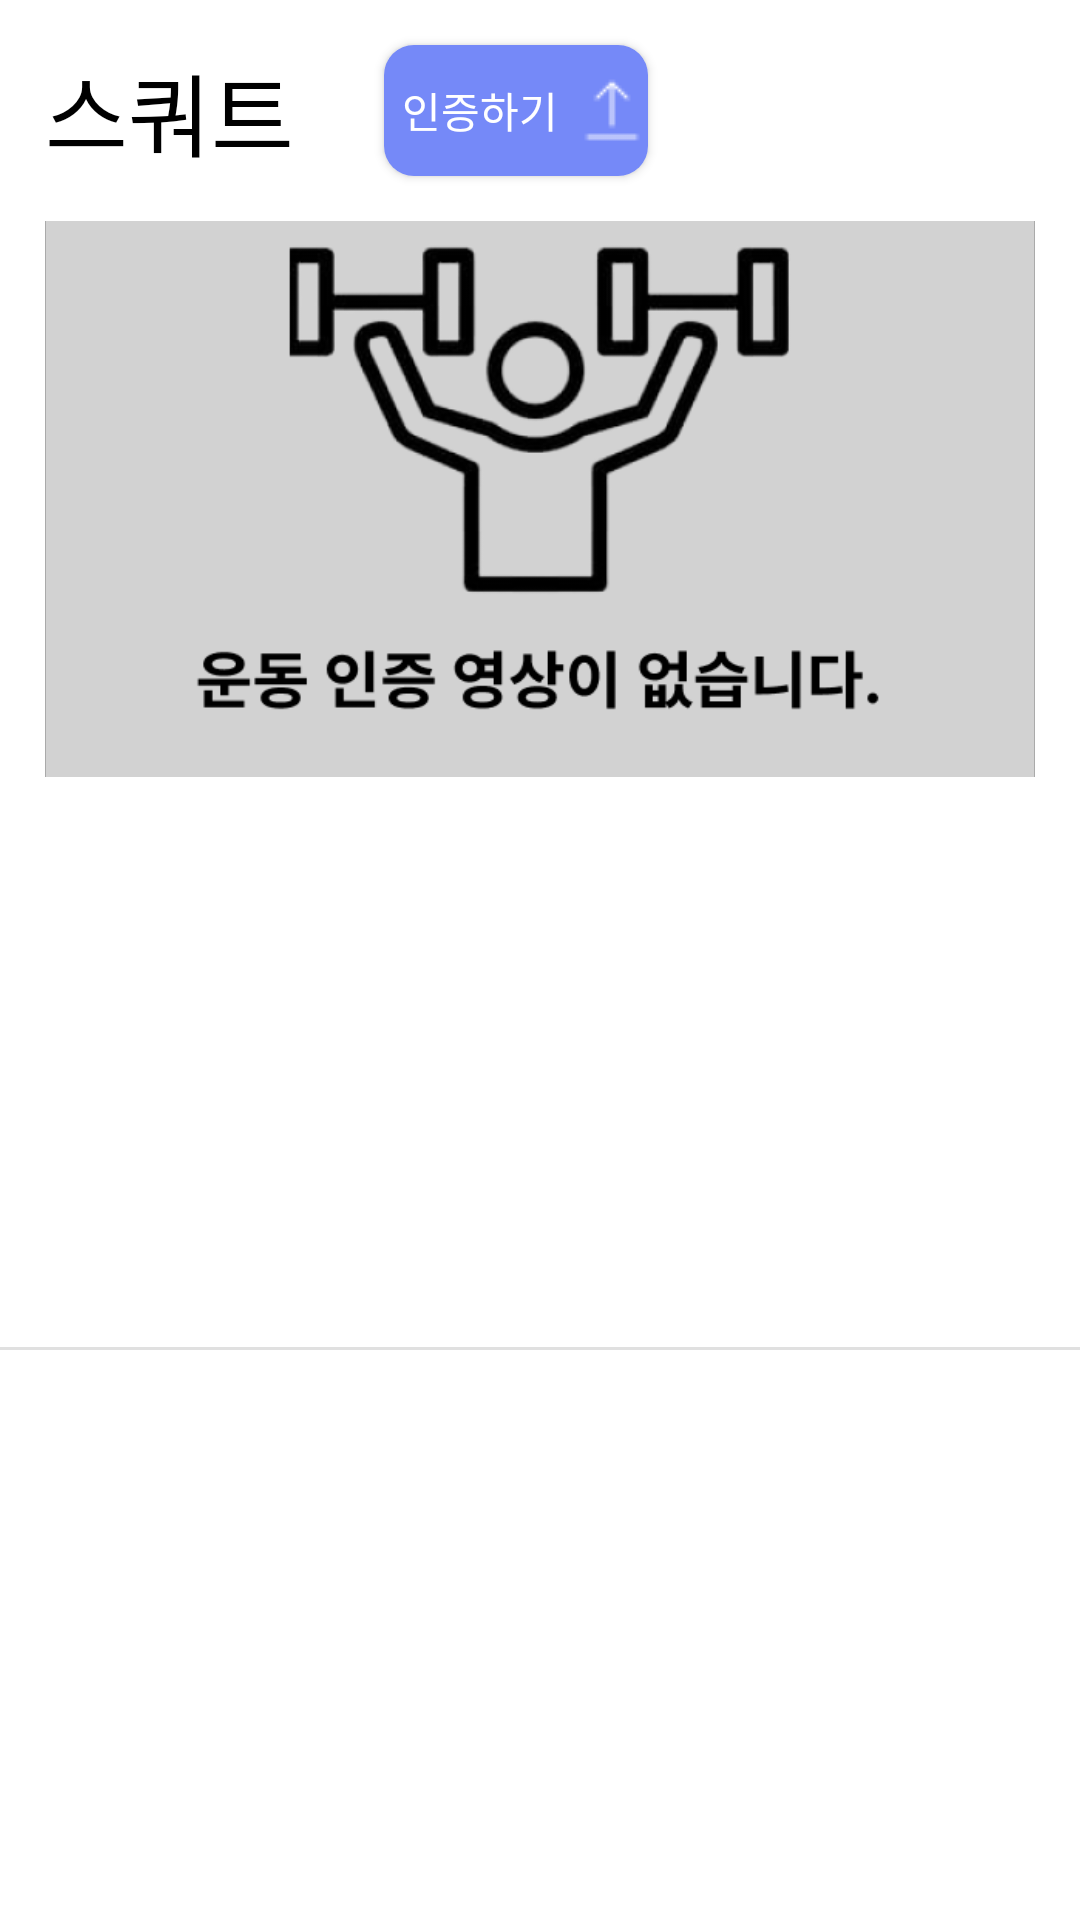

Here is an Android app screen rendered from its layout file. Give the layout XML and the strings, colors and styles it references.
<!-- AndroidManifest.xml: application theme Theme.HelGather -->
<!-- res/layout/profile_sbd_list.xml -->
<?xml version="1.0" encoding="utf-8"?>
<androidx.constraintlayout.widget.ConstraintLayout xmlns:android="http://schemas.android.com/apk/res/android"
    xmlns:app="http://schemas.android.com/apk/res-auto"
    xmlns:tools="http://schemas.android.com/tools"
    android:layout_width="match_parent"
    android:layout_height="wrap_content">

    <TextView
        android:id="@+id/tv_sbd_title"
        android:layout_width="wrap_content"
        android:layout_height="wrap_content"
        android:layout_marginStart="15dp"
        android:layout_marginTop="15dp"
        android:fontFamily="@font/tmonblack"
        android:text="스쿼트"
        android:textColor="@color/black"
        android:textSize="30sp"
        app:layout_constraintStart_toStartOf="parent"
        app:layout_constraintTop_toTopOf="parent" />

    <androidx.appcompat.widget.AppCompatButton
        android:id="@+id/btn_sbd_upload"
        android:layout_width="wrap_content"
        android:layout_height="0dp"
        android:layout_marginStart="30dp"
        android:background="@drawable/rectangle_border_appbrightercolor"
        android:drawableEnd="@drawable/ic_upload"
        android:fontFamily="@font/tmonblacknormal"
        android:text="인증하기"
        android:textColor="@color/white"
        app:layout_constraintBottom_toBottomOf="@+id/tv_sbd_title"
        app:layout_constraintStart_toEndOf="@+id/tv_sbd_title"
        app:layout_constraintTop_toTopOf="@+id/tv_sbd_title" />

    <ImageView
        android:id="@+id/iv_sbd_preview"
        android:layout_width="0dp"
        android:layout_height="wrap_content"
        android:layout_marginStart="15dp"
        android:layout_marginTop="15dp"
        android:layout_marginEnd="15dp"
        android:adjustViewBounds="true"
        android:background="@android:color/darker_gray"
        android:scaleType="fitCenter"
        app:layout_constraintEnd_toEndOf="parent"
        app:layout_constraintStart_toStartOf="parent"
        app:layout_constraintTop_toBottomOf="@+id/tv_sbd_title"
        app:srcCompat="@drawable/ic_sbd_auth" />

    <View
        android:id="@+id/divider6"
        android:layout_width="0dp"
        android:layout_height="1dp"
        android:layout_marginTop="15dp"
        android:layout_marginBottom="15dp"
        android:background="?android:attr/listDivider"
        app:layout_constraintBottom_toBottomOf="parent"
        app:layout_constraintEnd_toEndOf="parent"
        app:layout_constraintStart_toStartOf="parent"
        app:layout_constraintTop_toBottomOf="@+id/iv_sbd_preview" />

</androidx.constraintlayout.widget.ConstraintLayout>
<!-- resources referenced by this layout -->
<resources>
  <color name="black">#FF000000</color>
  <color name="white">#FFFFFFFF</color>
  <!-- drawable ic_sbd_auth: png bitmap (drawable, 28623 bytes) -->
  <!-- drawable ic_upload: png bitmap (drawable, 238 bytes) -->
  <!-- drawable rectangle_border_appbrightercolor (drawable) -->
  <?xml version="1.0" encoding="utf-8"?>
  <shape xmlns:android="http://schemas.android.com/apk/res/android"
      android:shape="rectangle">
  
      <corners
          android:radius="10dp"/>
  
      <solid
          android:color="@color/app_brighter_color"/>
  
  
  </shape>
  <style name="Theme.HelGather" parent="Base.Theme.HelGather" />
  <color name="app_brighter_color">#7589F8</color>
  <style name="Base.Theme.HelGather" parent="Theme.MaterialComponents.Light.NoActionBar">
          
          
          <item name="android:statusBarColor">@color/app_color</item>
      </style>
  <color name="app_color">#2B4AF7</color>
</resources>
